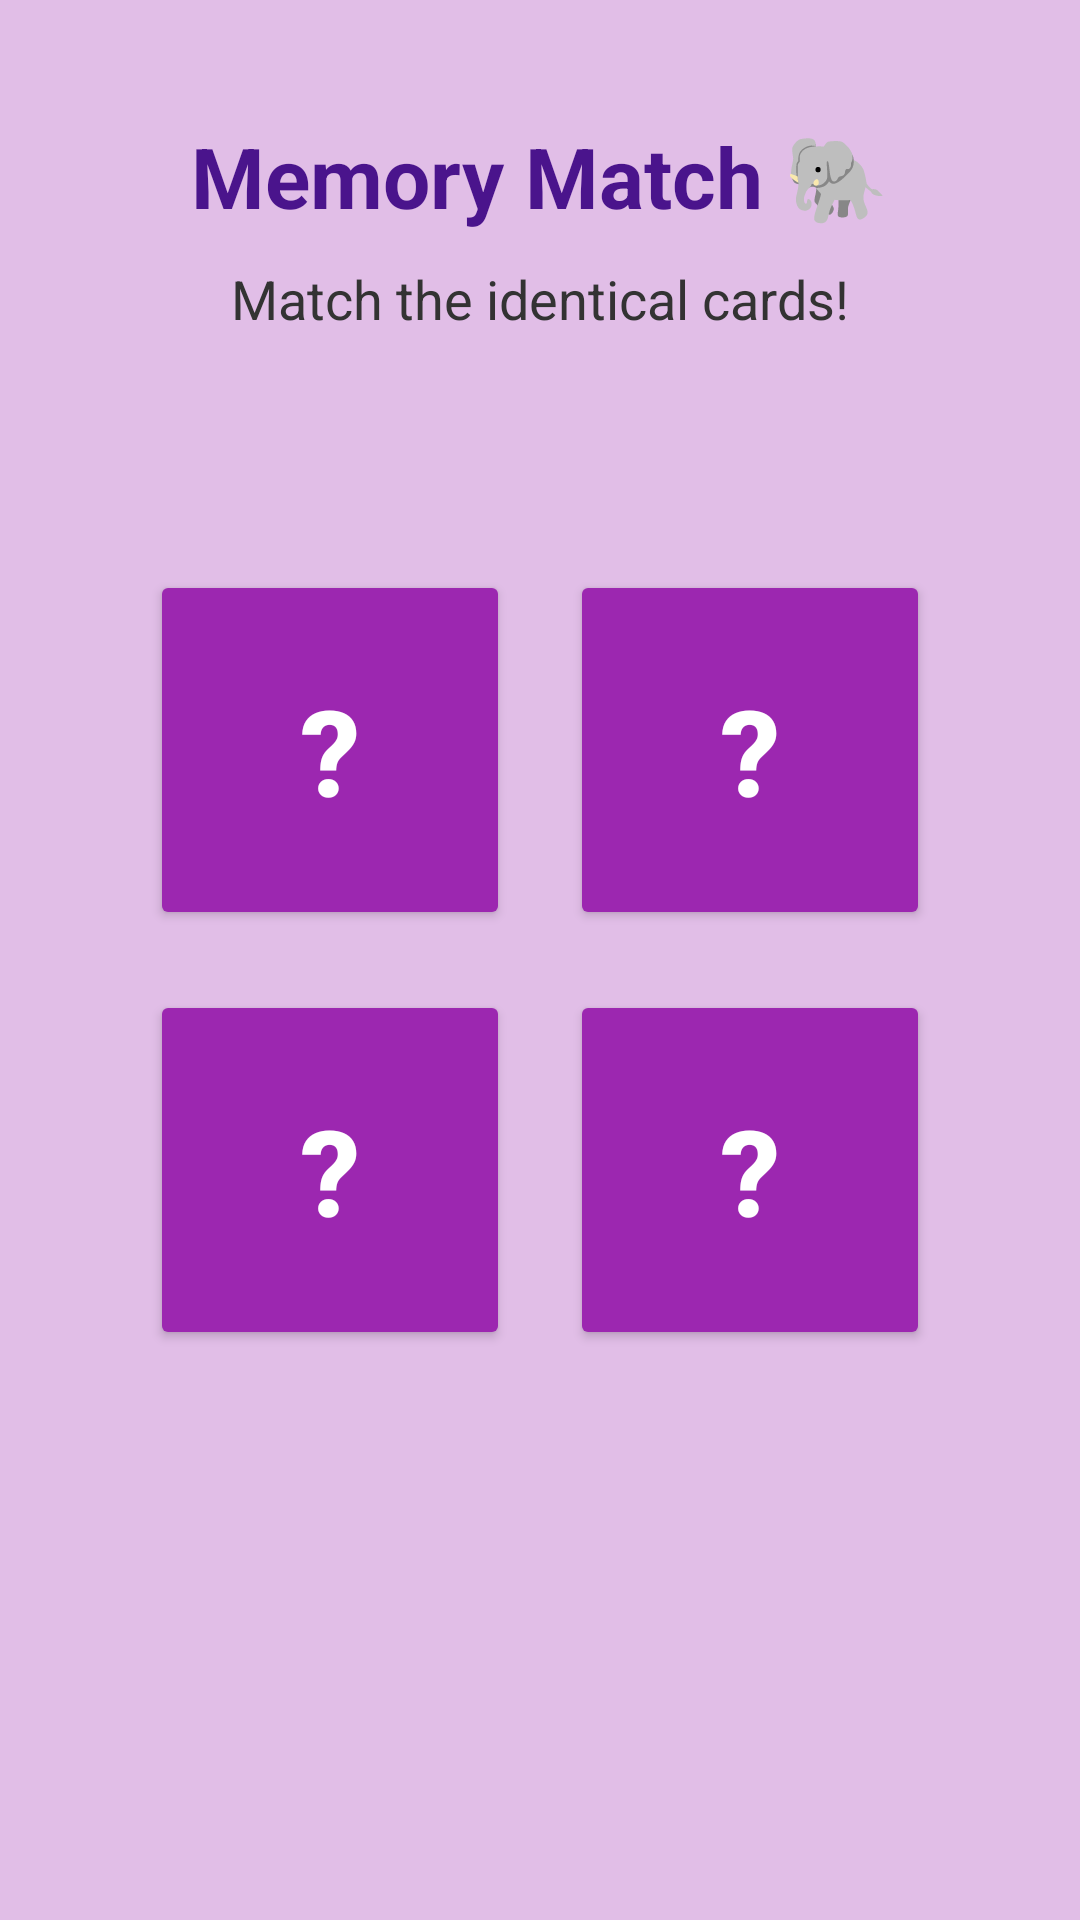

Layout XML and referenced resources for this Android screen:
<!-- AndroidManifest.xml: application theme Theme.RuralLearningApp -->
<!-- res/layout/activity_game_memory_match.xml -->
<?xml version="1.0" encoding="utf-8"?>
<RelativeLayout xmlns:android="http://schemas.android.com/apk/res/android"
    android:layout_width="match_parent"
    android:layout_height="match_parent"
    android:background="#E1BEE7"
    android:padding="20dp">

    <TextView
        android:id="@+id/tvGameTitle"
        android:layout_width="wrap_content"
        android:layout_height="wrap_content"
        android:layout_centerHorizontal="true"
        android:layout_marginTop="20dp"
        android:text="Memory Match 🐘"
        android:textColor="#4A148C"
        android:textSize="28sp"
        android:textStyle="bold" />

    <TextView
        android:id="@+id/tvInstruction"
        android:layout_width="wrap_content"
        android:layout_height="wrap_content"
        android:layout_below="@id/tvGameTitle"
        android:layout_centerHorizontal="true"
        android:layout_marginTop="10dp"
        android:text="Match the identical cards!"
        android:textColor="#333333"
        android:textSize="18sp" />

    
    <GridLayout
        android:id="@+id/gridLayout"
        android:layout_width="wrap_content"
        android:layout_height="wrap_content"
        android:layout_centerInParent="true"
        android:columnCount="2"
        android:rowCount="2">

        
        <Button
            android:id="@+id/btnCard0"
            android:layout_width="120dp"
            android:layout_height="120dp"
            android:layout_margin="10dp"
            android:backgroundTint="#9C27B0"
            android:text="?"
            android:textColor="#FFFFFF"
            android:textSize="40sp"
            android:textStyle="bold" />

        
        <Button
            android:id="@+id/btnCard1"
            android:layout_width="120dp"
            android:layout_height="120dp"
            android:layout_margin="10dp"
            android:backgroundTint="#9C27B0"
            android:text="?"
            android:textColor="#FFFFFF"
            android:textSize="40sp"
            android:textStyle="bold" />

        
        <Button
            android:id="@+id/btnCard2"
            android:layout_width="120dp"
            android:layout_height="120dp"
            android:layout_margin="10dp"
            android:backgroundTint="#9C27B0"
            android:text="?"
            android:textColor="#FFFFFF"
            android:textSize="40sp"
            android:textStyle="bold" />

        
        <Button
            android:id="@+id/btnCard3"
            android:layout_width="120dp"
            android:layout_height="120dp"
            android:layout_margin="10dp"
            android:backgroundTint="#9C27B0"
            android:text="?"
            android:textColor="#FFFFFF"
            android:textSize="40sp"
            android:textStyle="bold" />

    </GridLayout>

</RelativeLayout>
<!-- resources referenced by this layout -->
<resources>
  <style name="Theme.RuralLearningApp" parent="Base.Theme.RuralLearningApp" />
  <style name="Base.Theme.RuralLearningApp" parent="Theme.Material3.Light.NoActionBar">
          
          
      </style>
</resources>
